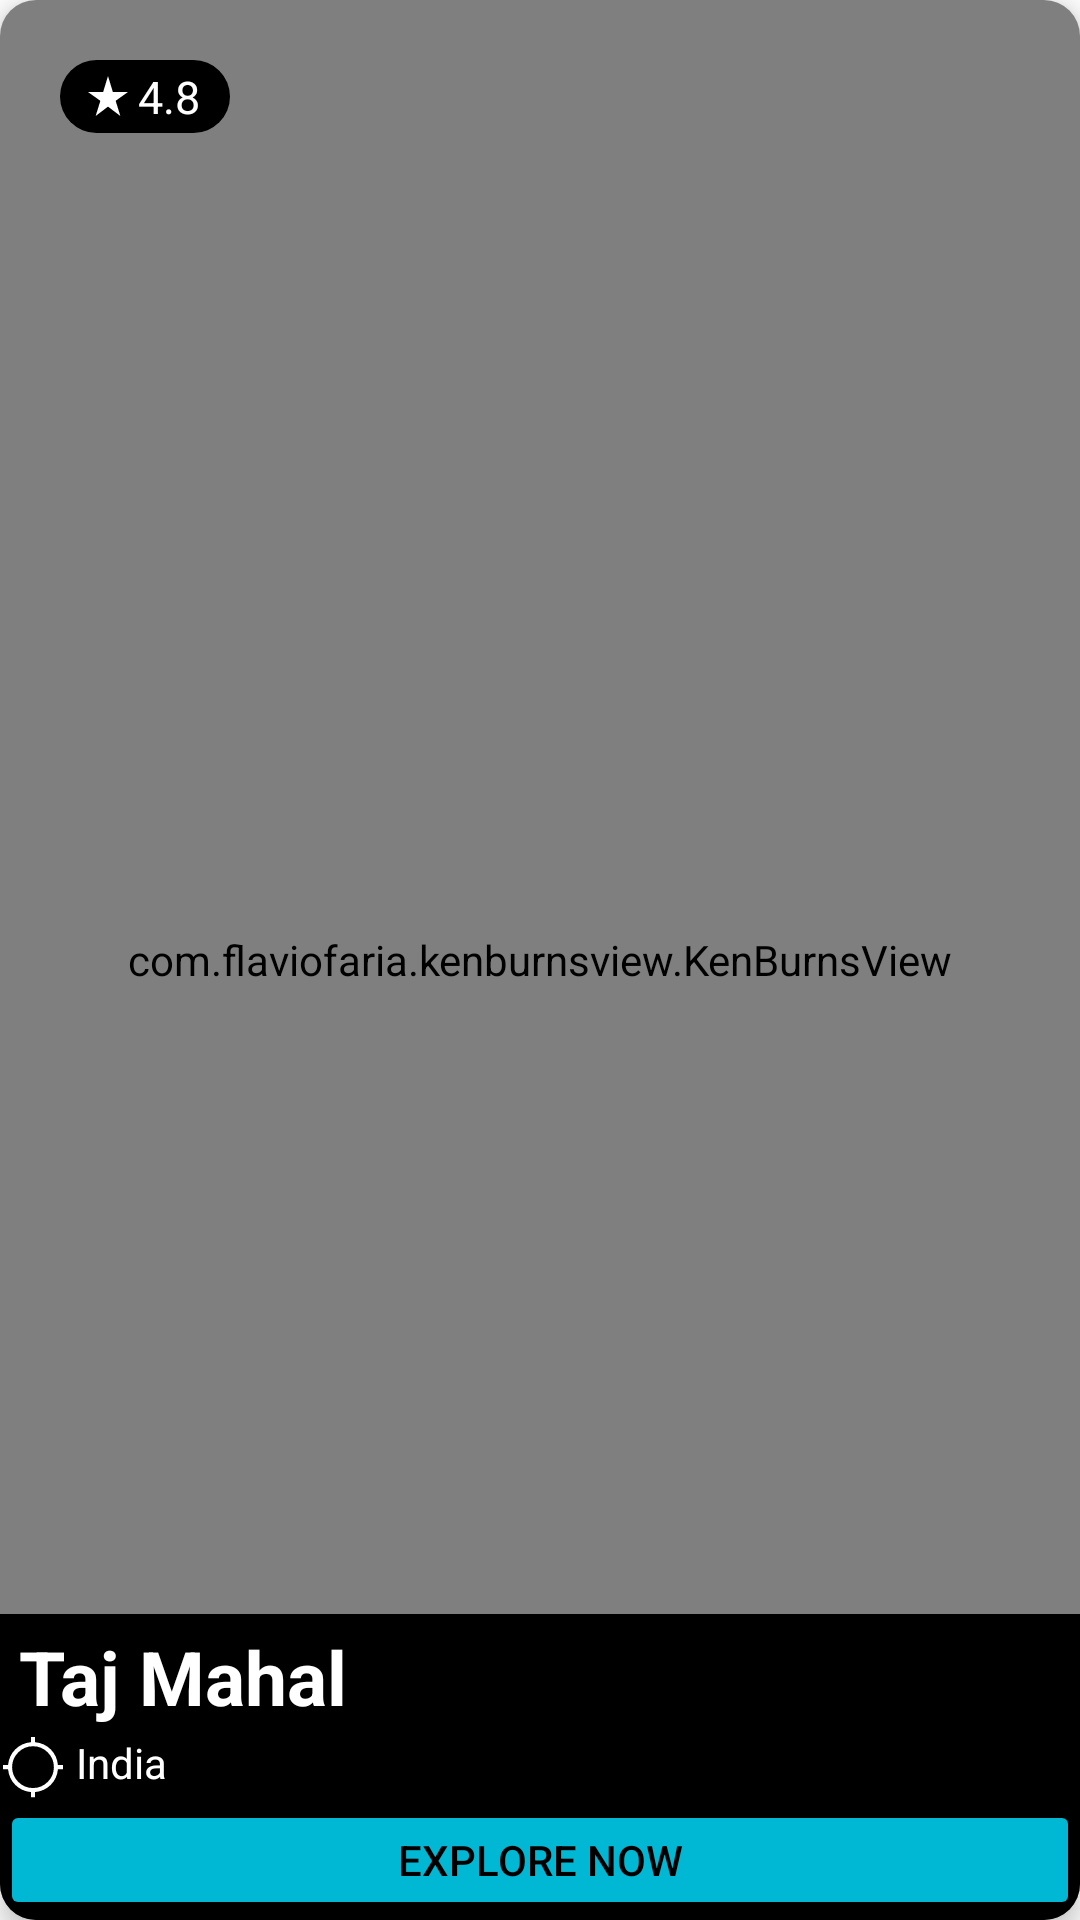

Layout XML and referenced resources for this Android screen:
<!-- AndroidManifest.xml: application theme Theme.EXPLORER -->
<!-- res/layout/fragment_india.xml -->
<?xml version="1.0" encoding="utf-8"?>
<androidx.cardview.widget.CardView xmlns:android="http://schemas.android.com/apk/res/android"
    xmlns:app="http://schemas.android.com/apk/res-auto"
    xmlns:tools="http://schemas.android.com/tools"
    android:layout_width="match_parent"
    android:layout_height="match_parent"
    android:layout_margin="10dp"
    app:cardCornerRadius="12dp"
    app:cardElevation="5dp">

    <androidx.constraintlayout.widget.ConstraintLayout
        android:layout_width="match_parent"
        android:layout_height="match_parent">

        <com.flaviofaria.kenburnsview.KenBurnsView
            android:id="@+id/kbvLocation"
            android:layout_width="match_parent"
            android:layout_height="match_parent"
            android:src="@drawable/india">
        </com.flaviofaria.kenburnsview.KenBurnsView>

        <LinearLayout
            android:id="@+id/linearLayout"
            android:layout_width="wrap_content"
            android:layout_height="wrap_content"
            android:layout_marginStart="20dp"
            android:layout_marginTop="20dp"
            android:background="@drawable/background_star_rating"
            android:gravity="center_vertical"
            android:orientation="horizontal"
            android:paddingStart="8dp"
            android:paddingTop="2dp"
            android:paddingEnd="8dp"
            android:paddingBottom="2dp"
            app:layout_constraintStart_toStartOf="parent"
            app:layout_constraintTop_toTopOf="parent">

            <ImageView
                android:layout_width="16dp"
                android:layout_height="16dp"
                android:src="@drawable/starrate"
                app:tint="@color/white" />

            <TextView
                android:id="@+id/textStarRating"
                android:layout_width="wrap_content"
                android:layout_height="wrap_content"
                android:layout_marginStart="2dp"
                android:layout_marginEnd="2dp"
                android:text="4.8"
                android:textColor="@color/white"
                android:textSize="15dp" />

        </LinearLayout>

        <View
            android:id="@+id/view6"
            android:layout_width="match_parent"
            android:layout_height="0dp"
            android:background="@color/black"
            app:layout_constraintBottom_toBottomOf="parent"
            app:layout_constraintTop_toTopOf="@id/textTitle" />

        <ImageView
            android:id="@+id/imageLocation"
            android:layout_width="22dp"
            android:layout_height="22dp"
            android:src="@drawable/locationiconoutline"
            app:layout_constraintBottom_toBottomOf="@id/textLocation"
            app:layout_constraintStart_toStartOf="@+id/view6"
            app:layout_constraintTop_toTopOf="@id/textLocation"
            app:tint="@color/white" />

        <TextView
            android:id="@+id/textLocation"
            android:layout_width="0dp"
            android:layout_height="22dp"
            android:layout_marginEnd="20dp"
            android:layout_marginBottom="40dp"
            android:gravity="left"
            android:text=" India"
            android:textColor="@color/white"
            app:layout_constraintBottom_toBottomOf="parent"
            app:layout_constraintEnd_toEndOf="parent"
            app:layout_constraintStart_toEndOf="@+id/imageLocation" />

        <TextView
            android:id="@+id/textTitle"
            android:layout_width="match_parent"
            android:layout_height="36dp"
            android:layout_marginBottom="4dp"
            android:gravity="left"
            android:paddingTop="4dp"
            android:text=" Taj Mahal"
            android:textColor="@color/white"
            android:textSize="25sp"
            android:textStyle="bold"
            app:layout_constraintBottom_toTopOf="@+id/textLocation"
            app:layout_constraintEnd_toEndOf="parent"
            app:layout_constraintStart_toStartOf="parent" />

        <androidx.appcompat.widget.AppCompatButton
            android:id="@+id/exploreindiabutton"
            android:layout_width="match_parent"
            android:layout_height="40dp"
            android:backgroundTint="#00B8D4"
            android:text="EXPLORE NOW"
            android:textColor="@color/black"
            app:layout_constraintBottom_toBottomOf="@+id/view6"
            app:layout_constraintEnd_toEndOf="@+id/view6"
            app:layout_constraintStart_toStartOf="@+id/view6"
            tools:ignore="TouchTargetSizeCheck" />

    </androidx.constraintlayout.widget.ConstraintLayout>

</androidx.cardview.widget.CardView>
<!-- resources referenced by this layout -->
<resources>
  <color name="black">#FF000000</color>
  <color name="white">#FFFFFFFF</color>
  <!-- drawable background_star_rating (drawable) -->
  <?xml version="1.0" encoding="utf-8"?>
  <shape xmlns:android="http://schemas.android.com/apk/res/android"
      android:shape="rectangle">
  
      <solid android:color="@color/black" />
      <corners android:radius="20dp" />
  
  
  </shape>
  <!-- drawable india: jpg bitmap (drawable, 248999 bytes) -->
  <!-- drawable locationiconoutline (drawable) -->
  <vector xmlns:android="http://schemas.android.com/apk/res/android"
      android:width="48dp"
      android:height="48dp"
      android:viewportWidth="48"
      android:viewportHeight="48">
    <path
        android:fillColor="@color/cyancolor"
        android:pathData="M22.5,46v-3.75q-6.85,-0.7 -11.4,-5.25 -4.55,-4.55 -5.25,-11.4L2.1,25.6v-3h3.75q0.7,-6.85 5.25,-11.4 4.55,-4.55 11.4,-5.25L22.5,2.2h3v3.75q6.85,0.7 11.4,5.25 4.55,4.55 5.25,11.4h3.75v3h-3.75q-0.7,6.85 -5.25,11.4 -4.55,4.55 -11.4,5.25L25.5,46ZM24,39.3q6.25,0 10.725,-4.475T39.2,24.1q0,-6.25 -4.475,-10.725T24,8.9q-6.25,0 -10.725,4.475T8.8,24.1q0,6.25 4.475,10.725T24,39.3Z"/>
  </vector>
  <!-- drawable starrate (drawable) -->
  <vector android:height="24dp" android:tint="#546A83"
      android:viewportHeight="24" android:viewportWidth="24"
      android:width="24dp" xmlns:android="http://schemas.android.com/apk/res/android">
      <path android:fillColor="@android:color/white" android:pathData="M14.43,10l-2.43,-8l-2.43,8l-7.57,0l6.18,4.41l-2.35,7.59l6.17,-4.69l6.18,4.69l-2.35,-7.59l6.17,-4.41z"/>
  </vector>
  <style name="Theme.EXPLORER" parent="Theme.MaterialComponents.Light.NoActionBar">
  
          
          
          <item name="colorPrimary">@color/purple_500</item>
          <item name="colorPrimaryVariant">@color/purple_700</item>
          <item name="colorOnPrimary">@color/white</item>
          
          <item name="colorSecondary">@color/teal_200</item>
          <item name="colorSecondaryVariant">@color/teal_700</item>
          <item name="colorOnSecondary">@color/black</item>
          
          <item name="android:statusBarColor">@color/offcyancolor</item>
  
      </style>
  <color name="cyancolor">#FF03DAC6</color>
  <color name="purple_500">#FF6200EE</color>
  <color name="purple_700">#FF3700B3</color>
  <color name="teal_200">#FF03DAC5</color>
  <color name="teal_700">#FF018786</color>
  <color name="offcyancolor">#FFC2F4FB</color>
</resources>
